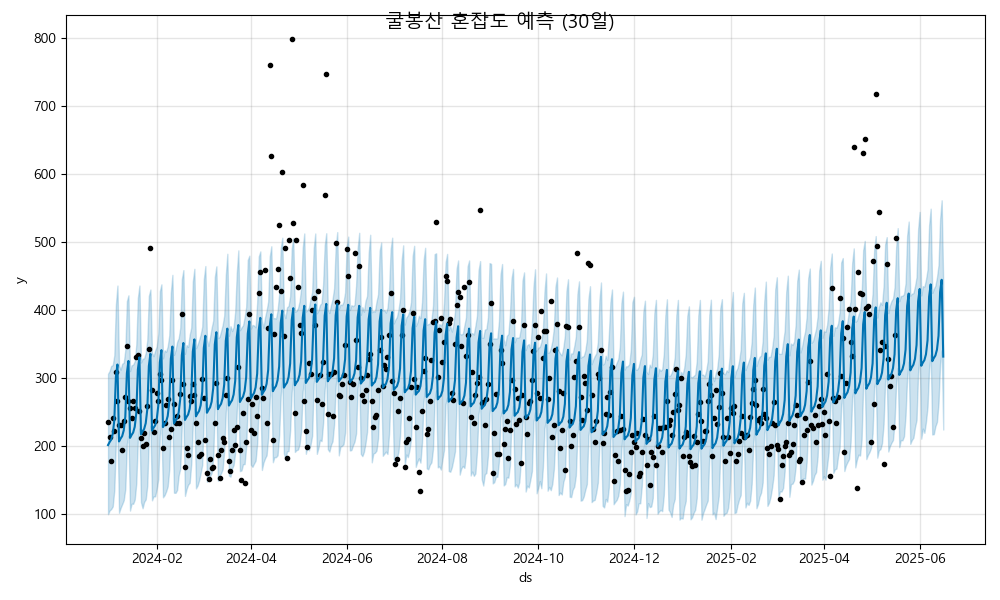

The table this chart was drawn from, first rows:
ds, yhat, yhat_lower, yhat_upper
2024-01-01, 200.8, 99.12, 305.8
2024-01-02, 205.1, 104.6, 309.8
2024-01-03, 208.7, 106.7, 317.2
2024-01-04, 217.1, 110.6, 318.4
2024-01-05, 237.2, 134.7, 332.9
2024-01-06, 301.3, 206.5, 407.4
2024-01-07, 319.3, 228.4, 435.4
2024-01-08, 206.1, 101.3, 317.7
2024-01-09, 210.4, 108.3, 311.7
2024-01-10, 214, 113.8, 320.5
2024-01-11, 222.4, 119.6, 321.9
2024-01-12, 242.5, 136.2, 340.5
2024-01-13, 306.6, 202.6, 412.5
2024-01-14, 324.6, 214.6, 421.1
2024-01-15, 211.4, 104.4, 309.6
2024-01-16, 215.7, 114.6, 318.1
2024-01-17, 219.3, 114.4, 319.1
2024-01-18, 227.6, 120.6, 324.1
2024-01-19, 247.8, 144.5, 348.4
2024-01-20, 311.8, 208.4, 417.3
2024-01-21, 329.8, 225.1, 435.4
2024-01-22, 216.7, 116.7, 322.3
2024-01-23, 221, 107.9, 327.7
2024-01-24, 224.5, 117.2, 328.5
2024-01-25, 232.9, 120.8, 336.3
2024-01-26, 253.1, 141, 355.1
2024-01-27, 317.1, 213, 420.4
2024-01-28, 335.1, 229.3, 429.6
2024-01-29, 221.9, 119.5, 336.5
2024-01-30, 226.2, 125.3, 331.5
2024-01-31, 229.8, 125.4, 339.9
2024-02-01, 238.2, 136, 345.8
2024-02-02, 258.4, 150.9, 364.6
2024-02-03, 322.4, 214.7, 427.3
2024-02-04, 340.4, 230.7, 437.2
2024-02-05, 227.2, 124, 328.4
2024-02-06, 231.5, 127.2, 340.2
2024-02-07, 235.1, 132.7, 338.1
2024-02-08, 243.5, 140.1, 345.9
2024-02-09, 263.6, 164.7, 362.2
2024-02-10, 327.7, 228.2, 425.3
2024-02-11, 345.7, 241.4, 451.2
2024-02-12, 232.5, 130.7, 333.4
2024-02-13, 236.8, 130.6, 340.6
2024-02-14, 240.4, 134.6, 352.6
2024-02-15, 248.8, 156.2, 358.1
2024-02-16, 268.9, 165.9, 373.4
2024-02-17, 333, 230.6, 444.9
2024-02-18, 351, 247.3, 458.1
2024-02-19, 237.8, 126, 334.9
2024-02-20, 242.1, 136, 347.9
2024-02-21, 245.6, 142.5, 345.2
2024-02-22, 254, 145.2, 363
2024-02-23, 274.2, 172.9, 373.5
2024-02-24, 338.2, 231.5, 441.5
2024-02-25, 356.2, 254.6, 460
2024-02-26, 243, 137, 343.3
2024-02-27, 247.4, 141.1, 348.3
2024-02-28, 250.9, 148.8, 355.2
2024-02-29, 259.3, 160, 363.5
... 473 more rows
